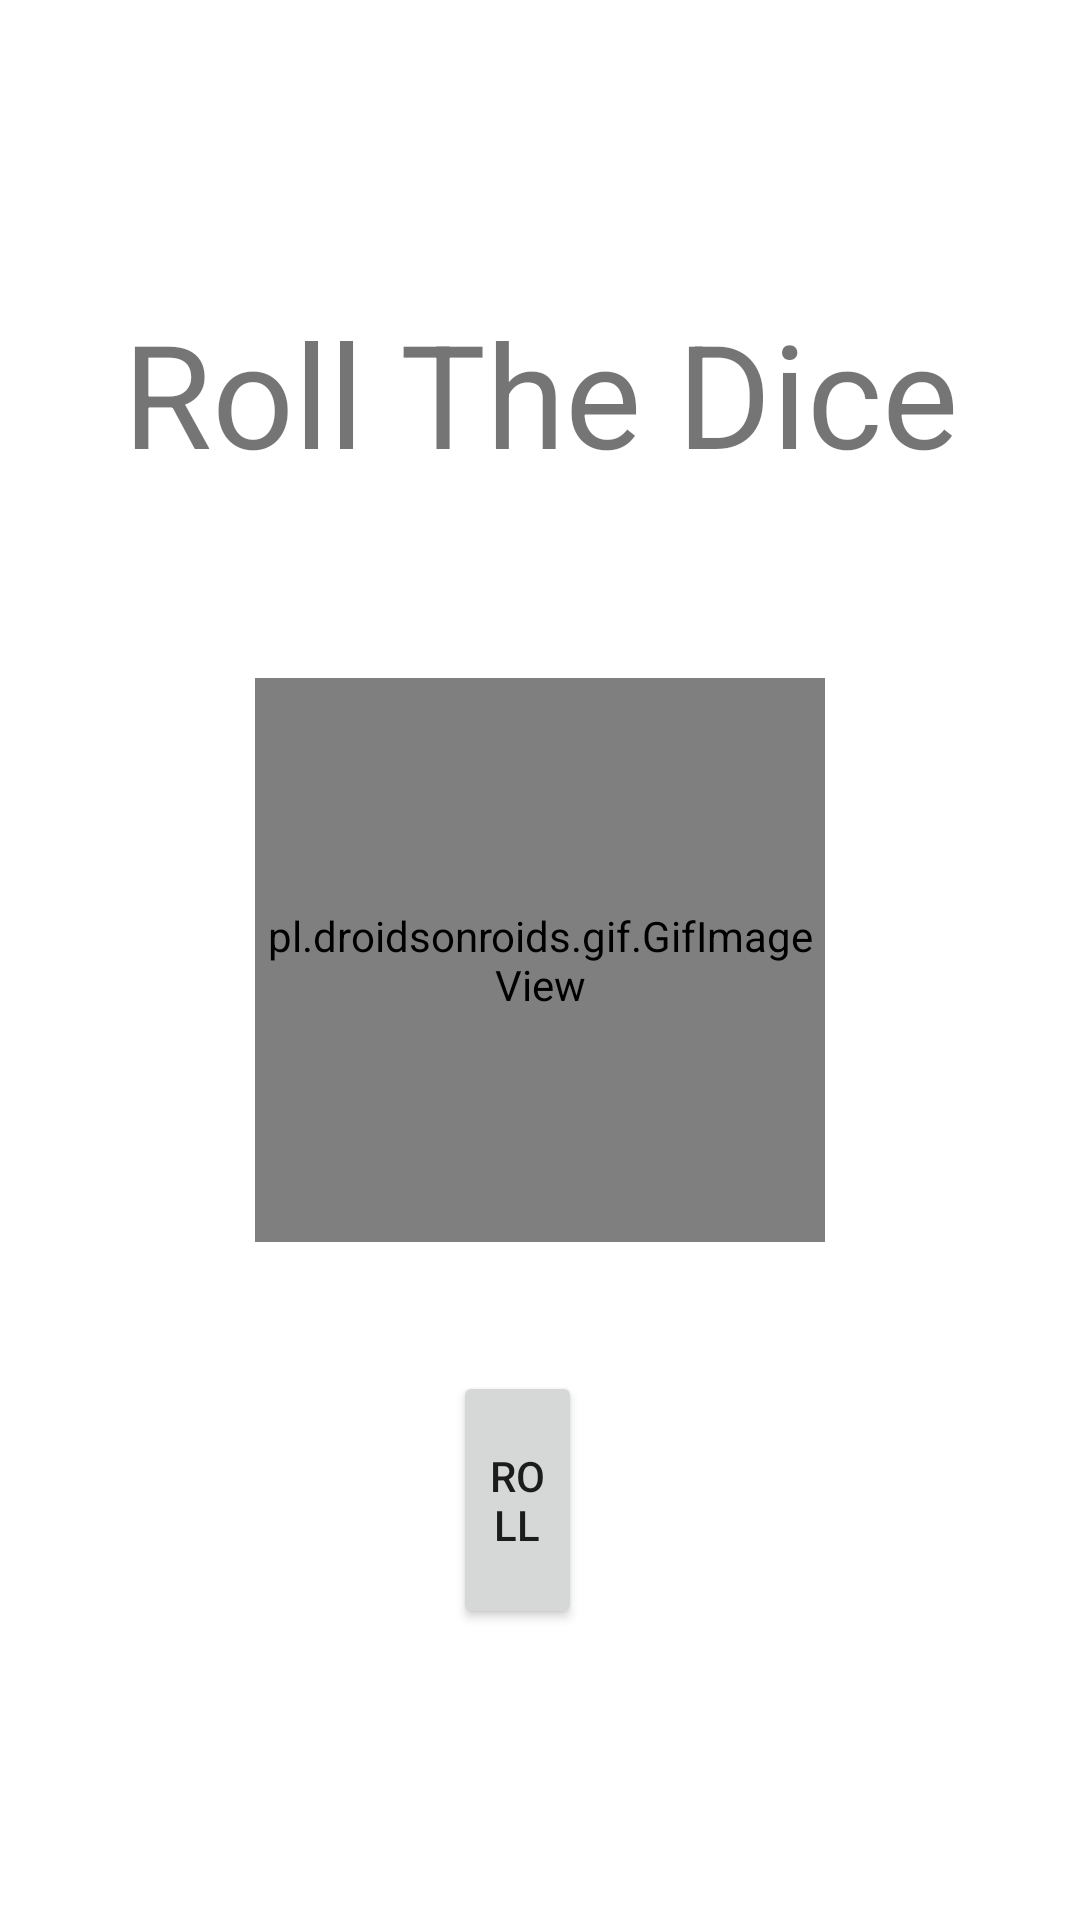

Here is an Android app screen rendered from its layout file. Give the layout XML and the strings, colors and styles it references.
<!-- AndroidManifest.xml: application theme Theme.BasicCoinFlipKotlin -->
<!-- res/layout/activity_roll_the_dice.xml -->
<?xml version="1.0" encoding="utf-8"?>
<RelativeLayout xmlns:android="http://schemas.android.com/apk/res/android"
    xmlns:app="http://schemas.android.com/apk/res-auto"
    xmlns:tools="http://schemas.android.com/tools"
    android:layout_width="match_parent"
    android:layout_height="match_parent"
    tools:context=".RollTheDiceActivity">

    <ImageView
        android:id="@+id/buttonRoll"
        android:layout_width="136dp"
        android:layout_height="129dp"
        android:layout_centerInParent="true"
        android:layout_gravity="center_horizontal"
        android:scaleType="centerInside"
        android:src="@drawable/ic_one"
        android:background="@color/white"/>

    <pl.droidsonroids.gif.GifImageView
        android:id="@+id/rollGif"
        android:layout_width="190dp"
        android:layout_height="188dp"
        android:layout_centerInParent="true"
        android:layout_gravity="center"
        android:scaleType="centerCrop"
        android:src="@drawable/rollthedice" />

    <TextView
        android:id="@+id/textView"
        android:layout_width="match_parent"
        android:layout_height="63dp"
        android:layout_alignParentStart="true"
        android:layout_alignParentTop="true"
        android:layout_alignParentEnd="true"
        android:layout_alignParentBottom="true"
        android:layout_centerInParent="true"
        android:layout_marginStart="0dp"
        android:layout_marginTop="81dp"
        android:layout_marginEnd="0dp"
        android:layout_marginBottom="459dp"
        android:gravity="center"
        android:text="Roll The Dice"
        android:textSize="48sp" />

    <Button
        android:id="@+id/buttonRoll2"
        android:layout_width="wrap_content"
        android:layout_height="wrap_content"
        android:layout_alignParentStart="true"
        android:layout_alignParentTop="true"
        android:layout_alignParentEnd="true"
        android:layout_alignParentBottom="true"
        android:layout_marginStart="151dp"
        android:layout_marginTop="457dp"
        android:layout_marginEnd="166dp"
        android:layout_marginBottom="97dp"
        android:text="Roll" />

</RelativeLayout>
<!-- resources referenced by this layout -->
<resources>
  <!-- drawable ic_one (drawable) -->
  <vector xmlns:android="http://schemas.android.com/apk/res/android"
      android:width="455dp"
      android:height="455dp"
      android:viewportWidth="26.989"
      android:viewportHeight="26.989">
    <path
        android:fillColor="#ff0000"
        android:pathData="M24.842,0.615H2.146C0.959,0.615 0,1.576 0,2.76v21.469c0,1.182 0.959,2.145 2.146,2.145h22.695c1.186,0 2.148,-0.963 2.148,-2.145V2.76C26.99,1.576 26.027,0.615 24.842,0.615zM13.494,15.525c-1.531,0 -2.777,-1.244 -2.777,-2.775c0,-1.535 1.246,-2.781 2.777,-2.781c1.533,0 2.777,1.246 2.777,2.781C16.271,14.281 15.027,15.525 13.494,15.525z"/>
  </vector>
  <style name="Theme.BasicCoinFlipKotlin" parent="Theme.MaterialComponents.DayNight.DarkActionBar">
          
          <item name="colorPrimary">@color/purple_500</item>
          <item name="colorPrimaryVariant">@color/purple_700</item>
          <item name="colorOnPrimary">@color/white</item>
          
          <item name="colorSecondary">@color/teal_200</item>
          <item name="colorSecondaryVariant">@color/teal_700</item>
          <item name="colorOnSecondary">@color/black</item>
          
          <item name="android:statusBarColor" tools:targetApi="l">?attr/colorPrimaryVariant</item>
          
      </style>
  <!-- not gathered from this repository: default colours our renderer supplied (Android Studio template values) -->
  <color name="purple_500">#FF6200EE</color>
  <color name="purple_700">#FF3700B3</color>
  <color name="teal_200">#FF03DAC5</color>
  <color name="teal_700">#FF018786</color>
  <color name="black">#FF000000</color>
  <color name="white">#FFFFFFFF</color>
</resources>
